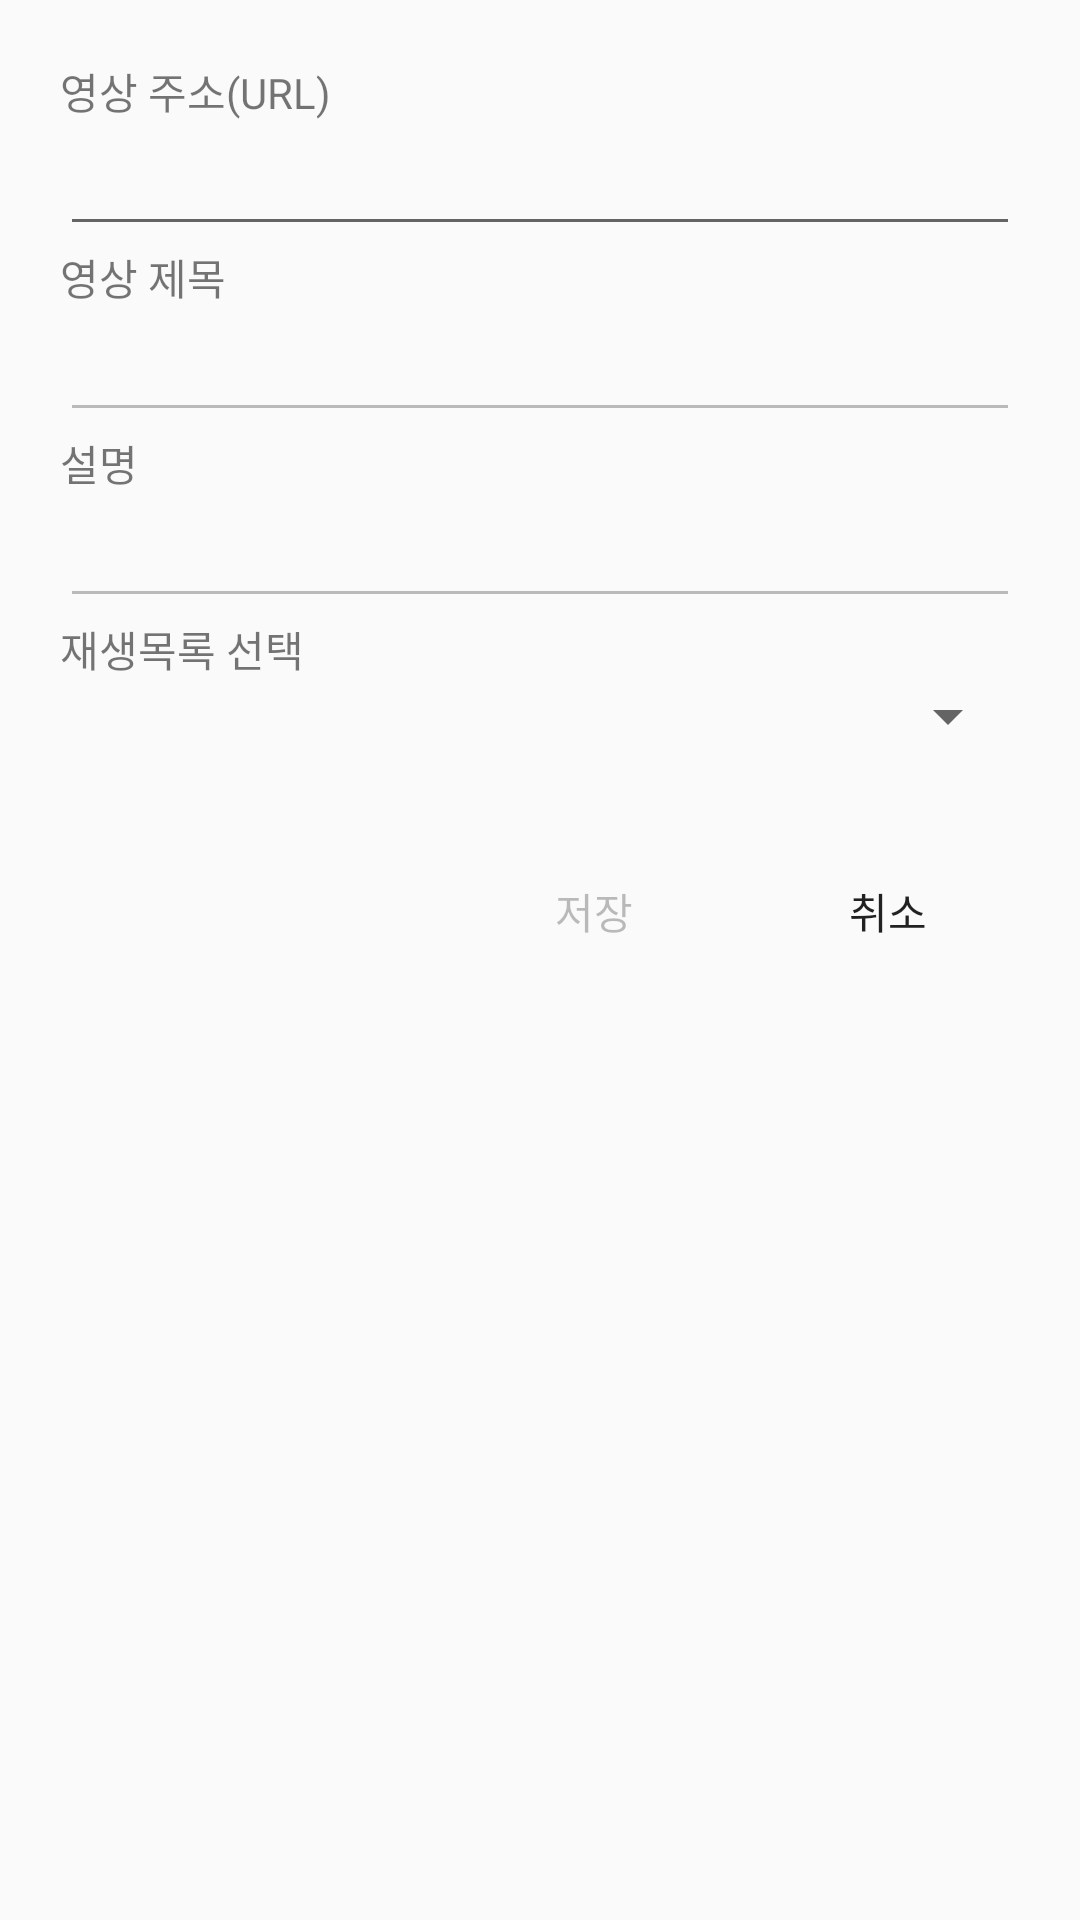

Here is an Android app screen rendered from its layout file. Give the layout XML and the strings, colors and styles it references.
<!-- AndroidManifest.xml: application theme AppTheme -->
<!-- res/layout/activity_add_video.xml -->
<?xml version="1.0" encoding="utf-8"?>
<ScrollView xmlns:android="http://schemas.android.com/apk/res/android"
    xmlns:app="http://schemas.android.com/apk/res-auto"
    xmlns:tools="http://schemas.android.com/tools"
    android:layout_width="match_parent"
    android:layout_height="match_parent"
    tools:context=".AddVideoActivity">

    <LinearLayout
        android:layout_width="match_parent"
        android:layout_height="wrap_content"
        android:padding="20dp"
        android:orientation="vertical">

        <LinearLayout
            android:layout_width="match_parent"
            android:layout_height="wrap_content"
            android:orientation="vertical">

            <TextView
                android:layout_width="match_parent"
                android:layout_height="wrap_content"
                android:text="영상 주소(URL)" />
            <EditText
                android:id="@+id/videoUrlEditText"
                android:layout_width="match_parent"
                android:layout_height="wrap_content"
                android:ems="10"
                android:imeOptions="actionSearch"/>

            <TextView
                android:layout_width="match_parent"
                android:layout_height="wrap_content"
                android:text="영상 제목" />
            <EditText
                android:id="@+id/titleEditText"
                android:enabled="false"
                android:layout_width="match_parent"
                android:layout_height="wrap_content"
                android:imeOptions="actionDone" />

            <TextView
                android:layout_width="match_parent"
                android:layout_height="wrap_content"
                android:text="설명" />
            <EditText
                android:id="@+id/descriptionEditText"
                android:enabled="false"
                android:layout_width="match_parent"
                android:layout_height="wrap_content"
                android:imeOptions="actionDone"
                android:gravity="start|top"
                android:inputType="textMultiLine" />

            <TextView
                android:layout_width="match_parent"
                android:layout_height="wrap_content"
                android:text="재생목록 선택" />
            <Spinner
                android:id="@+id/selectPlaylistSpinner"
                android:layout_width="match_parent"
                android:layout_height="wrap_content" />

        </LinearLayout>

        <LinearLayout
            android:layout_width="match_parent"
            android:layout_height="wrap_content"
            android:orientation="horizontal">

            <TextView
                android:id="@+id/alertTextView"
                android:layout_width="match_parent"
                android:layout_height="wrap_content"
                android:textColor="@android:color/holo_red_light"/>

        </LinearLayout>

        <ProgressBar
            android:id="@+id/addVideoProgressBar"
            android:layout_width="match_parent"
            android:layout_height="wrap_content"
            android:visibility="gone"/>

        <androidx.cardview.widget.CardView
            android:id="@+id/addVideoCardView"
            android:layout_width="match_parent"
            android:layout_height="wrap_content"
            android:visibility="gone"
            app:cardBackgroundColor="#FFFFFFFF"
            app:cardCornerRadius="10dp"
            app:cardElevation="5dp"
            app:cardUseCompatPadding="true">

            <LinearLayout
                android:layout_width="match_parent"
                android:layout_height="wrap_content"
                android:orientation="vertical">

                <ImageView
                    android:id="@+id/addVideoThumbnailImageView"
                    android:layout_width="match_parent"
                    android:layout_height="190dp"
                    android:scaleType="centerCrop"
                    android:contentDescription="thumbnailImage"/>

                <LinearLayout
                    android:layout_width="match_parent"
                    android:layout_height="wrap_content"
                    android:padding="10dp"
                    android:orientation="vertical">

                    <TextView
                        android:id="@+id/addVideoTitleTextView"
                        android:layout_width="match_parent"
                        android:layout_height="wrap_content"
                        android:textSize="18sp"
                        android:textColor="@android:color/black"
                        android:maxLines="3"
                        android:ellipsize="end"/>

                    <TextView
                        android:id="@+id/addVideoDescTextView"
                        android:layout_width="match_parent"
                        android:layout_height="wrap_content"
                        android:maxLines="10"
                        android:ellipsize="end" />

                </LinearLayout>

            </LinearLayout>

        </androidx.cardview.widget.CardView>

        <LinearLayout
            android:layout_width="match_parent"
            android:layout_height="wrap_content"
            android:layout_marginTop="10dp"
            android:orientation="horizontal"
            android:gravity="right">

            <Button
                android:id="@+id/addVideoLinkButton"
                android:layout_width="wrap_content"
                android:layout_height="wrap_content"
                android:background="@drawable/selector_button_save"
                android:text="저장"
                android:clickable="false"
                android:enabled="false"/>
            <Button
                android:id="@+id/cancelAddingButton"
                android:layout_width="wrap_content"
                android:layout_height="wrap_content"
                android:layout_marginStart="10dp"
                android:layout_marginLeft="10dp"
                android:background="@drawable/selector_button_save"
                android:text="취소" />

        </LinearLayout>

    </LinearLayout>
</ScrollView>
<!-- resources referenced by this layout -->
<resources>
  <!-- drawable selector_button_save (drawable) -->
  <?xml version="1.0" encoding="utf-8"?>
  <selector xmlns:android="http://schemas.android.com/apk/res/android">
      <item android:drawable="@drawable/button_save_abled" android:state_enabled="true" />
      <item android:drawable="@drawable/button_save_disabled" android:state_enabled="false"/>
  </selector>
  <style name="AppTheme" parent="Theme.AppCompat.Light.NoActionBar">
          
          <item name="colorPrimary">@color/colorPrimary</item>
          <item name="colorPrimaryDark">@color/colorPrimaryDark</item>
          <item name="colorAccent">@color/colorAccent</item>
      </style>
  <color name="colorPrimary">#613D30</color>
  <color name="colorPrimaryDark">#000000</color>
  <color name="colorAccent">#613D30</color>
</resources>
